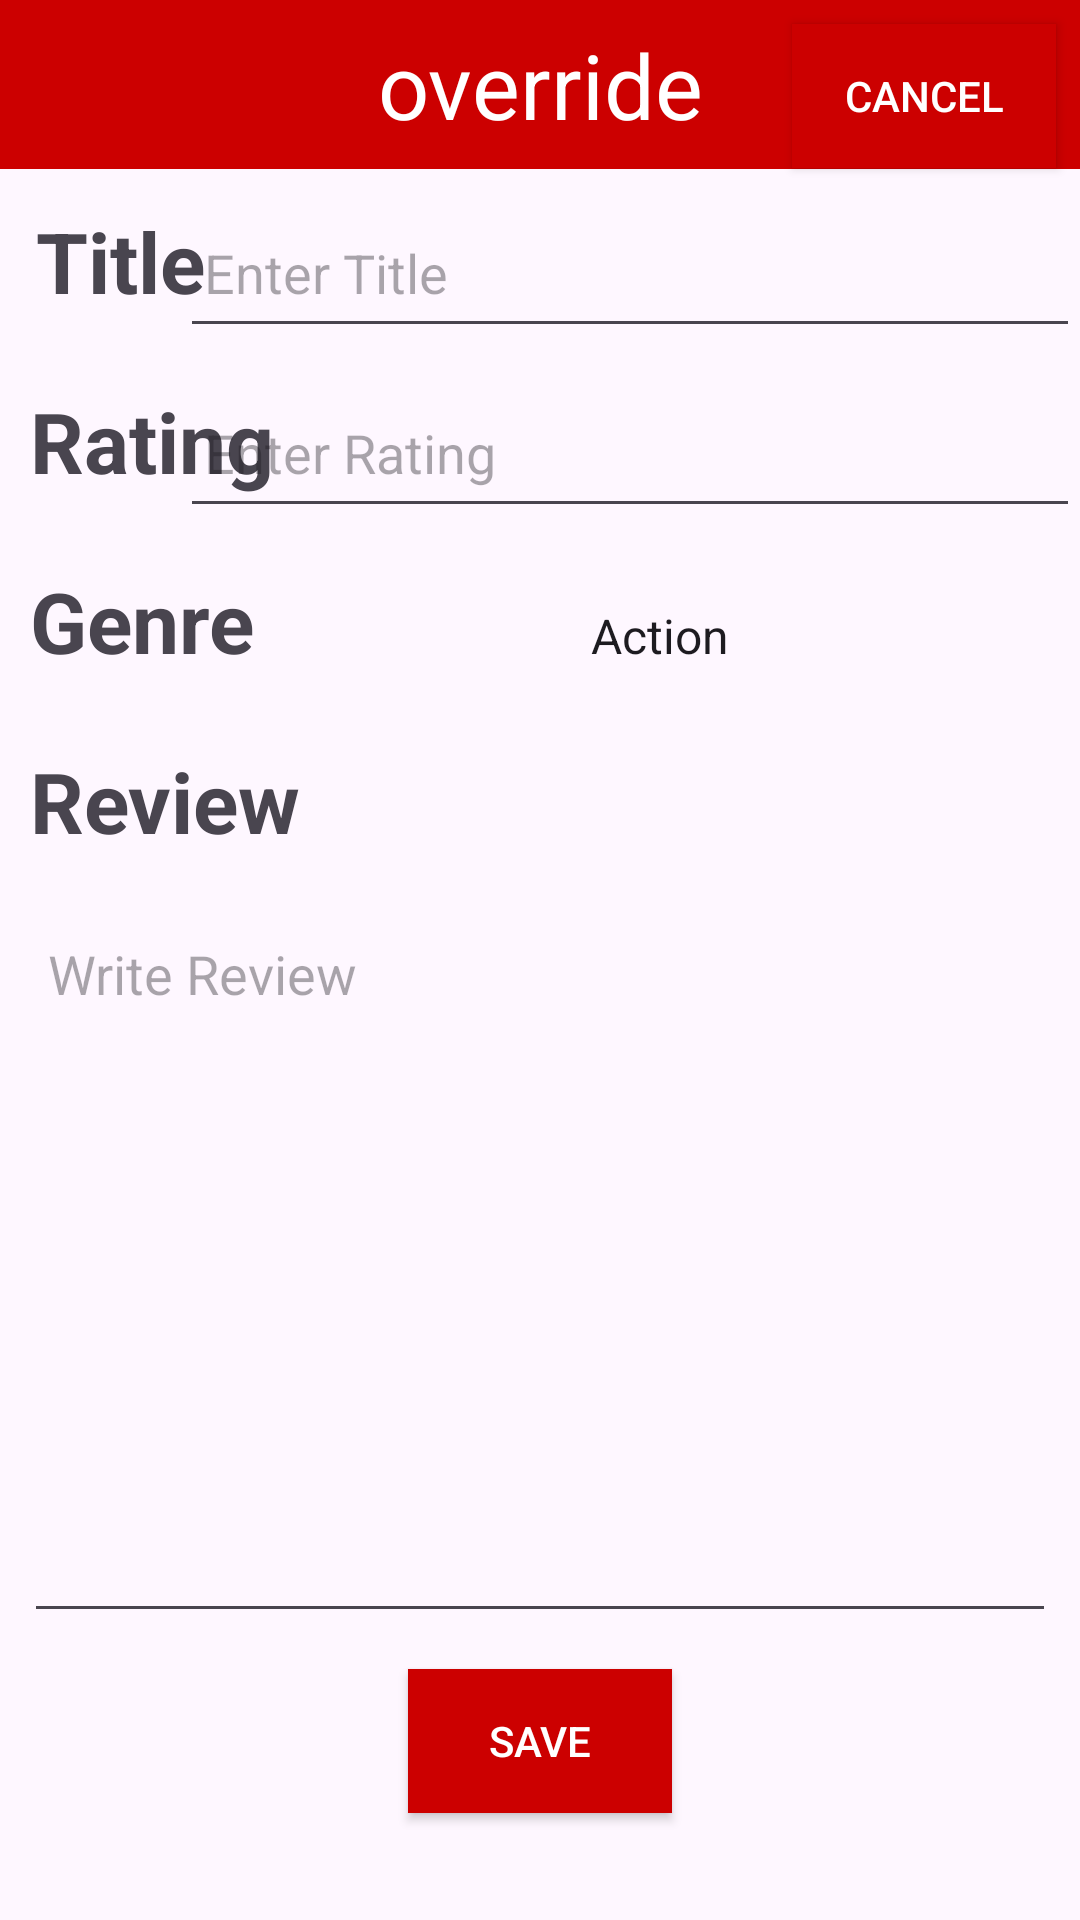

Write the Android layout XML for this screen, with the resource values it uses.
<!-- AndroidManifest.xml: application theme Theme.CST338project2su25 -->
<!-- res/layout/activity_add_media.xml -->
<?xml version="1.0" encoding="utf-8"?>
<androidx.constraintlayout.widget.ConstraintLayout xmlns:android="http://schemas.android.com/apk/res/android"
    xmlns:app="http://schemas.android.com/apk/res-auto"
    xmlns:tools="http://schemas.android.com/tools"
    android:id="@+id/main"
    android:layout_width="match_parent"
    android:layout_height="match_parent"
    tools:context=".AddMediaActivity">

    <TextView
        android:id="@+id/addMediaTextView"
        android:layout_width="match_parent"
        android:layout_height="wrap_content"
        android:background="@android:color/holo_red_dark"
        android:gravity="center"
        android:padding="8dp"
        android:text="override"
        android:textColor="@color/white"
        android:textSize="30sp"
        app:layout_constraintEnd_toEndOf="parent"
        app:layout_constraintHorizontal_bias="0.0"
        app:layout_constraintStart_toStartOf="parent"
        app:layout_constraintTop_toTopOf="parent" />

    <androidx.appcompat.widget.AppCompatButton
        android:id="@+id/btnCancelAddMedia"
        android:layout_width="wrap_content"
        android:layout_height="wrap_content"
        android:layout_margin="8dp"
        android:background="@android:color/holo_red_dark"
        android:text="Cancel"
        android:textColor="@color/white"
        app:layout_constraintEnd_toEndOf="parent"
        app:layout_constraintTop_toTopOf="parent" />

    <TextView
        android:id="@+id/titleTextView"
        android:layout_width="wrap_content"
        android:layout_height="50dp"
        android:layout_margin="12dp"
        android:text="Title"
        android:textSize="28sp"
        android:textStyle="bold"
        app:layout_constraintStart_toStartOf="parent"
        app:layout_constraintTop_toBottomOf="@id/addMediaTextView" />

    <EditText
        android:id="@+id/mediaTitleEditText"
        android:layout_width="300dp"
        android:layout_height="50dp"
        android:hint="Enter Title"
        android:inputType="text"
        android:padding="8dp"
        app:layout_constraintBaseline_toBaselineOf="@+id/titleTextView"
        app:layout_constraintEnd_toEndOf="parent" />

    <TextView
        android:id="@+id/mediaRatingTextView"
        android:layout_width="wrap_content"
        android:layout_height="50dp"
        android:layout_margin="10dp"

        android:text="Rating"
        android:textSize="28sp"
        android:textStyle="bold"
        app:layout_constraintStart_toStartOf="parent"
        app:layout_constraintTop_toBottomOf="@id/titleTextView" />

    <EditText
        android:id="@+id/mediaRatingEditText"
        android:layout_width="300dp"
        android:layout_height="50dp"
        android:layout_marginStart="16dp"
        android:hint="Enter Rating"
        android:inputType="text"
        android:padding="8dp"
        app:layout_constraintBaseline_toBaselineOf="@+id/mediaRatingTextView"
        app:layout_constraintEnd_toEndOf="parent"
        app:layout_constraintTop_toBottomOf="@id/mediaTitleEditText" />

    <TextView
        android:id="@+id/mediaGenreTextView"
        android:layout_width="wrap_content"
        android:layout_height="50dp"
        android:layout_margin="10dp"
        android:text="Genre"
        android:textSize="28sp"
        android:textStyle="bold"
        app:layout_constraintStart_toStartOf="parent"
        app:layout_constraintTop_toBottomOf="@id/mediaRatingTextView" />

    <Spinner
        android:id="@+id/genreSpinner"
        android:layout_width="200dp"
        android:layout_height="50dp"
        android:layout_marginStart="104dp"
        android:entries="@array/spinnerItems"
        android:spinnerMode="dropdown"
        app:layout_constraintBaseline_toBaselineOf="@+id/mediaGenreTextView"
        app:layout_constraintStart_toEndOf="@id/mediaGenreTextView" />

    <TextView
        android:id="@+id/mediaReviewTextView"
        android:layout_width="wrap_content"
        android:layout_height="50dp"
        android:layout_margin="8dp"
        android:padding="2dp"
        android:text="Review"
        android:textSize="28sp"
        android:textStyle="bold"
        app:layout_constraintStart_toStartOf="parent"
        app:layout_constraintTop_toBottomOf="@id/mediaGenreTextView" />

    <EditText
        android:id="@+id/mediaReviewEditText"
        android:layout_width="match_parent"
        android:layout_height="240dp"
        android:layout_margin="8dp"
        android:layout_marginStart="16dp"
        android:layout_marginTop="8dp"
        android:gravity="left"
        android:hint="Write Review"
        android:inputType="text"
        android:padding="8dp"
        app:layout_constraintEnd_toEndOf="parent"
        app:layout_constraintStart_toStartOf="parent"
        app:layout_constraintTop_toBottomOf="@id/mediaReviewTextView" />

    <androidx.appcompat.widget.AppCompatButton
        android:id="@+id/btnSaveMediaTitle"
        android:layout_width="wrap_content"
        android:layout_height="wrap_content"
        android:layout_margin="12dp"
        android:background="@android:color/holo_red_dark"
        android:text="Save"
        android:textColor="@color/white"
        app:layout_constraintEnd_toEndOf="parent"
        app:layout_constraintStart_toStartOf="parent"
        app:layout_constraintTop_toBottomOf="@id/mediaReviewEditText" />


</androidx.constraintlayout.widget.ConstraintLayout>
<!-- resources referenced by this layout -->
<resources>
  <string-array name="spinnerItems">
          <item>Action</item>
          <item>Adventure</item>
          <item>Comedy</item>
          <item>Crime and Mystery</item>
          <item>Drama</item>
          <item>Fantasy</item>
          <item>Historical</item>
          <item>Horror</item>
          <item>Romance</item>
          <item>Satire</item>
          <item>Science fiction</item>
          <item>Cyberpunk and derivatives</item>
          <item>Speculative</item>
          <item>Thriller</item>
          <item>Other</item>
      </string-array>
  <color name="white">#FFFFFFFF</color>
  <style name="Theme.CST338project2su25" parent="Base.Theme.CST338project2su25" />
  <style name="Base.Theme.CST338project2su25" parent="Theme.Material3.DayNight.NoActionBar">
          
          
      </style>
</resources>
